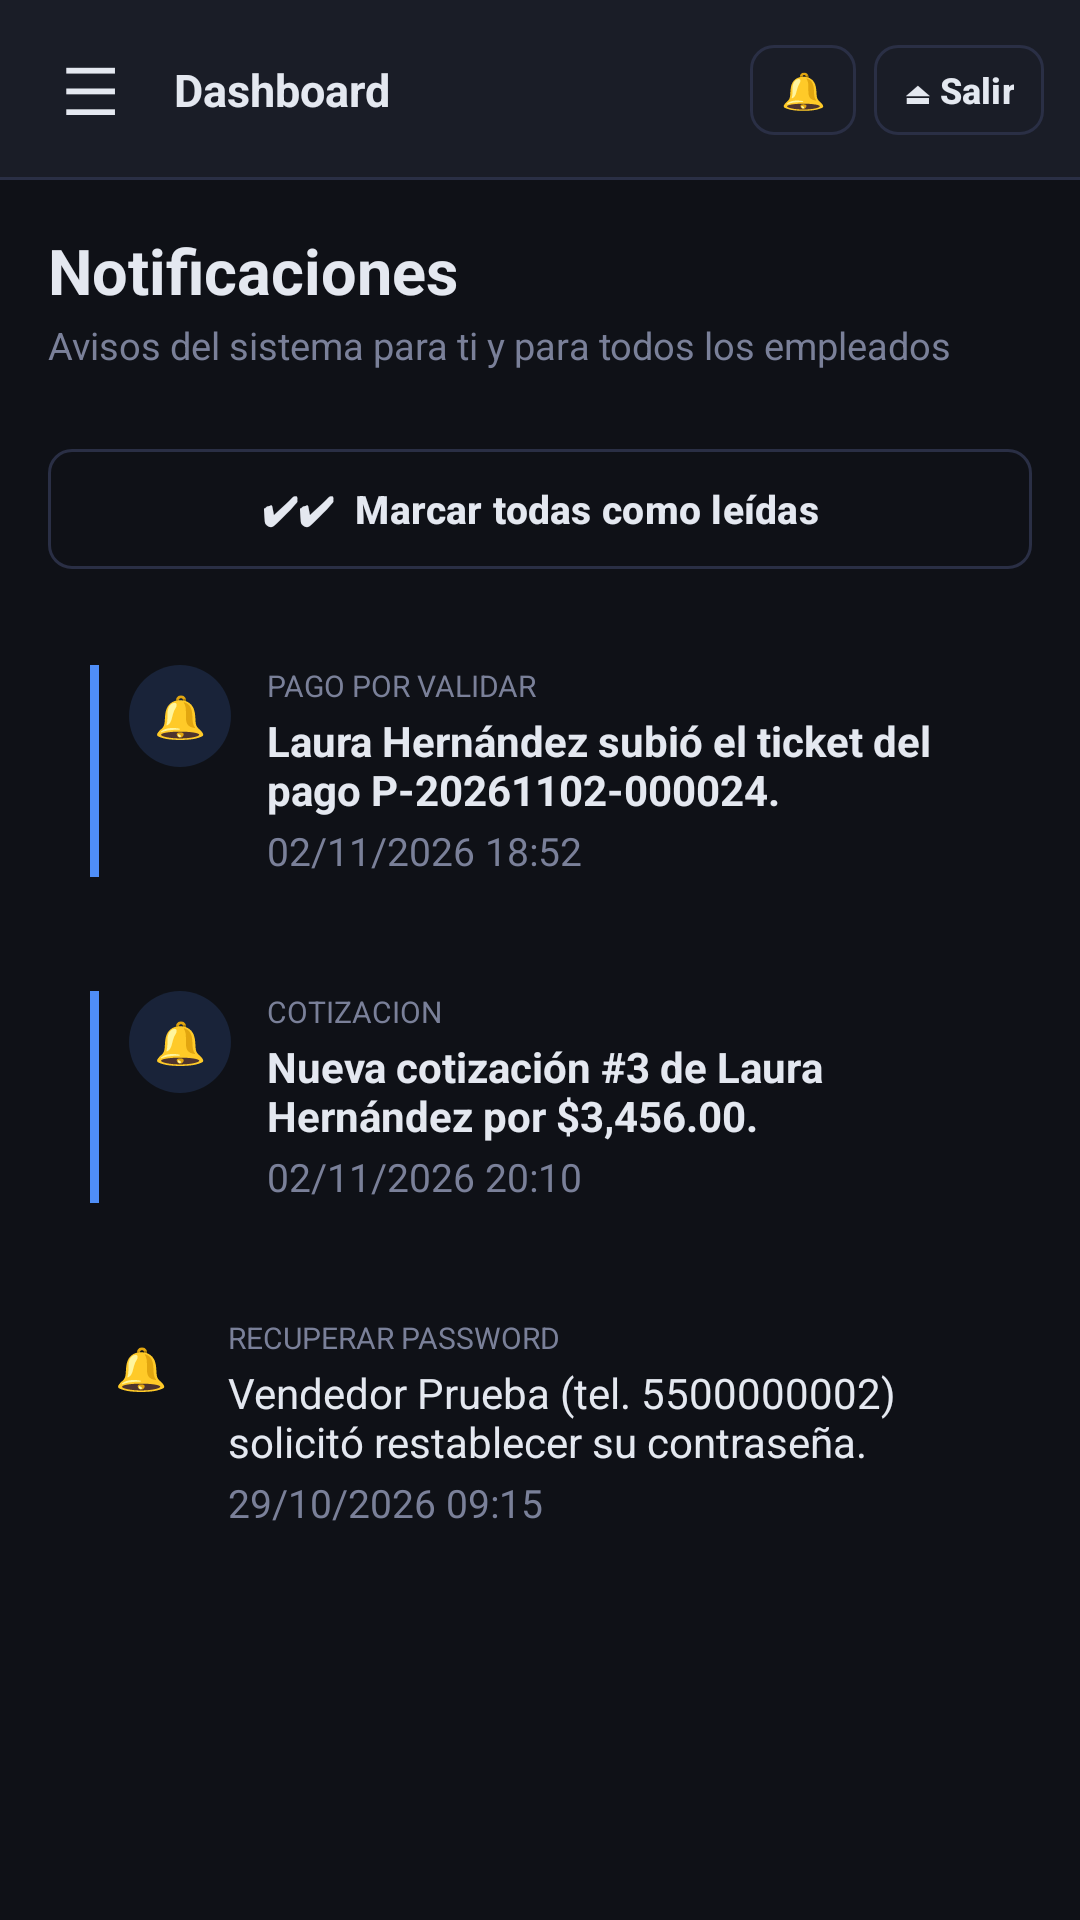

Produce the Android XML layout that renders to this screen, including the resource entries it uses.
<!-- AndroidManifest.xml: application theme Theme.VistasApp -->
<!-- res/layout/activity_notificaciones.xml -->
<?xml version="1.0" encoding="utf-8"?>
<LinearLayout xmlns:android="http://schemas.android.com/apk/res/android"
    xmlns:tools="http://schemas.android.com/tools"
    android:id="@+id/main"
    android:layout_width="match_parent"
    android:layout_height="match_parent"
    android:background="@color/fondo"
    android:orientation="vertical"
    tools:context=".Notificaciones"
    tools:ignore="HardcodedText">

    <include layout="@layout/barra_superior" />

    <ScrollView
        android:layout_width="match_parent"
        android:layout_height="match_parent">

        <LinearLayout style="@style/Contenido">

            <TextView style="@style/Titulo" android:text="Notificaciones" />
            <TextView style="@style/Subtitulo" android:text="Avisos del sistema para ti y para todos los empleados" />

            <com.google.android.material.button.MaterialButton
                android:id="@+id/btnLeerTodas"
                style="@style/BotonContorno"
                android:layout_marginBottom="14dp"
                android:text="✔✔  Marcar todas como leídas" />

            
            <LinearLayout style="@style/Tarjeta" android:orientation="horizontal">
                <View android:layout_width="3dp" android:layout_height="match_parent" android:layout_marginEnd="10dp" android:background="@color/primario" />
                <TextView android:layout_width="34dp" android:layout_height="34dp" android:layout_marginEnd="12dp" android:background="@drawable/badge_azul" android:gravity="center" android:text="🔔" />
                <LinearLayout android:layout_width="0dp" android:layout_height="wrap_content" android:layout_weight="1" android:orientation="vertical">
                    <TextView style="@style/Etiqueta" android:layout_marginBottom="2dp" android:text="PAGO POR VALIDAR" android:textSize="10sp" />
                    <TextView style="@style/TarjetaTitulo" android:layout_width="match_parent" android:text="Laura Hernández subió el ticket del pago P-20261102-000024." />
                    <TextView style="@style/TarjetaTexto" android:text="02/11/2026 18:52" />
                </LinearLayout>
            </LinearLayout>

            <LinearLayout style="@style/Tarjeta" android:orientation="horizontal">
                <View android:layout_width="3dp" android:layout_height="match_parent" android:layout_marginEnd="10dp" android:background="@color/primario" />
                <TextView android:layout_width="34dp" android:layout_height="34dp" android:layout_marginEnd="12dp" android:background="@drawable/badge_azul" android:gravity="center" android:text="🔔" />
                <LinearLayout android:layout_width="0dp" android:layout_height="wrap_content" android:layout_weight="1" android:orientation="vertical">
                    <TextView style="@style/Etiqueta" android:layout_marginBottom="2dp" android:text="COTIZACION" android:textSize="10sp" />
                    <TextView style="@style/TarjetaTitulo" android:layout_width="match_parent" android:text="Nueva cotización #3 de Laura Hernández por $3,456.00." />
                    <TextView style="@style/TarjetaTexto" android:text="02/11/2026 20:10" />
                </LinearLayout>
            </LinearLayout>

            
            <LinearLayout style="@style/Tarjeta" android:orientation="horizontal">
                <TextView android:layout_width="34dp" android:layout_height="34dp" android:layout_marginEnd="12dp" android:background="@drawable/fondo_input" android:gravity="center" android:text="🔔" />
                <LinearLayout android:layout_width="0dp" android:layout_height="wrap_content" android:layout_weight="1" android:orientation="vertical">
                    <TextView style="@style/Etiqueta" android:layout_marginBottom="2dp" android:text="RECUPERAR PASSWORD" android:textSize="10sp" />
                    <TextView style="@style/TarjetaTitulo" android:layout_width="match_parent" android:text="Vendedor Prueba (tel. 5500000002) solicitó restablecer su contraseña." android:textStyle="normal" />
                    <TextView style="@style/TarjetaTexto" android:text="29/10/2026 09:15" />
                </LinearLayout>
            </LinearLayout>
        </LinearLayout>
    </ScrollView>
</LinearLayout>
<!-- res/layout/barra_superior.xml (included above) -->
<?xml version="1.0" encoding="utf-8"?>
<LinearLayout xmlns:android="http://schemas.android.com/apk/res/android"
    xmlns:tools="http://schemas.android.com/tools"
    android:layout_width="match_parent"
    android:layout_height="60dp"
    android:background="@drawable/fondo_barra"
    android:gravity="center_vertical"
    android:orientation="horizontal"
    android:paddingStart="8dp"
    android:paddingEnd="12dp"
    tools:ignore="HardcodedText">

    <TextView
        android:id="@+id/btnVolver"
        android:layout_width="44dp"
        android:layout_height="44dp"
        android:background="?attr/selectableItemBackgroundBorderless"
        android:contentDescription="@string/volver"
        android:gravity="center"
        android:text="☰"
        android:textColor="@color/texto"
        android:textSize="22sp" />

    <TextView
        android:id="@+id/txtTituloBarra"
        android:layout_width="0dp"
        android:layout_height="wrap_content"
        android:layout_marginStart="6dp"
        android:layout_weight="1"
        android:ellipsize="end"
        android:maxLines="1"
        android:textColor="@color/texto"
        android:textSize="15sp"
        android:textStyle="bold"
        tools:text="Dashboard" />

    <com.google.android.material.button.MaterialButton
        android:id="@+id/btnNotificaciones"
        style="@style/BotonChico"
        android:layout_marginEnd="6dp"
        android:contentDescription="@string/notificaciones_icono"
        android:text="🔔" />

    <com.google.android.material.button.MaterialButton
        android:id="@+id/btnSalir"
        style="@style/BotonChico"
        android:text="⏏ Salir" />

</LinearLayout>
<!-- resources referenced by this layout -->
<resources>
  <color name="fondo">#0F1117</color>
  <color name="primario">#4F8EF7</color>
  <color name="texto">#E4E8F0</color>
  <!-- drawable badge_azul (drawable) -->
  <?xml version="1.0" encoding="utf-8"?>
  <shape xmlns:android="http://schemas.android.com/apk/res/android" android:shape="rectangle">
      <solid android:color="@color/badge_azul" />
      
      <corners android:radius="999dp" />
  </shape>
  <!-- drawable fondo_barra (drawable) -->
  <?xml version="1.0" encoding="utf-8"?>
  <layer-list xmlns:android="http://schemas.android.com/apk/res/android">
      <item><shape><solid android:color="@color/borde" /></shape></item>
      <item android:bottom="1dp"><shape><solid android:color="@color/menu" /></shape></item>
  </layer-list>
  <string name="notificaciones_icono">Notificaciones</string>
  <string name="volver">Volver</string>
  <style name="Contenido">
          <item name="android:layout_width">match_parent</item>
          <item name="android:layout_height">wrap_content</item>
          <item name="android:orientation">vertical</item>
          <item name="android:padding">16dp</item>
      </style>
  <style name="Etiqueta">
          <item name="android:layout_width">wrap_content</item>
          <item name="android:layout_height">wrap_content</item>
          <item name="android:layout_marginBottom">5dp</item>
          <item name="android:textColor">@color/texto_suave</item>
          <item name="android:textSize">12sp</item>
      </style>
  <style name="Subtitulo">
          <item name="android:layout_width">wrap_content</item>
          <item name="android:layout_height">wrap_content</item>
          <item name="android:layout_marginTop">2dp</item>
          <item name="android:layout_marginBottom">16dp</item>
          <item name="android:textColor">@color/texto_suave</item>
          <item name="android:textSize">12.5sp</item>
      </style>
  <style name="Tarjeta">
          <item name="android:layout_width">match_parent</item>
          <item name="android:layout_height">wrap_content</item>
          <item name="android:layout_marginBottom">10dp</item>
          <item name="android:background">@drawable/fondo_tarjeta</item>
          <item name="android:orientation">vertical</item>
          <item name="android:padding">14dp</item>
      </style>
  <style name="TarjetaTexto">
          <item name="android:layout_width">wrap_content</item>
          <item name="android:layout_height">wrap_content</item>
          <item name="android:layout_marginTop">2dp</item>
          <item name="android:textColor">@color/texto_suave</item>
          <item name="android:textSize">13sp</item>
      </style>
  <style name="TarjetaTitulo">
          <item name="android:layout_width">wrap_content</item>
          <item name="android:layout_height">wrap_content</item>
          <item name="android:textColor">@color/texto</item>
          <item name="android:textSize">14sp</item>
          <item name="android:textStyle">bold</item>
      </style>
  <style name="Titulo">
          <item name="android:layout_width">wrap_content</item>
          <item name="android:layout_height">wrap_content</item>
          <item name="android:textColor">@color/texto</item>
          <item name="android:textSize">21sp</item>
          <item name="android:textStyle">bold</item>
      </style>
  <style name="Theme.VistasApp" parent="Base.Theme.VistasApp" />
  <color name="badge_azul">#264F8EF7</color>
  <color name="borde">#2A2F45</color>
  <color name="menu">#1A1D27</color>
  <color name="texto_suave">#7A8099</color>
  <color name="white">#FFFFFF</color>
  <color name="turquesa">#22D3A5</color>
  <color name="tarjeta">#1E2130</color>
  <color name="placeholder">#444D6B</color>
</resources>
